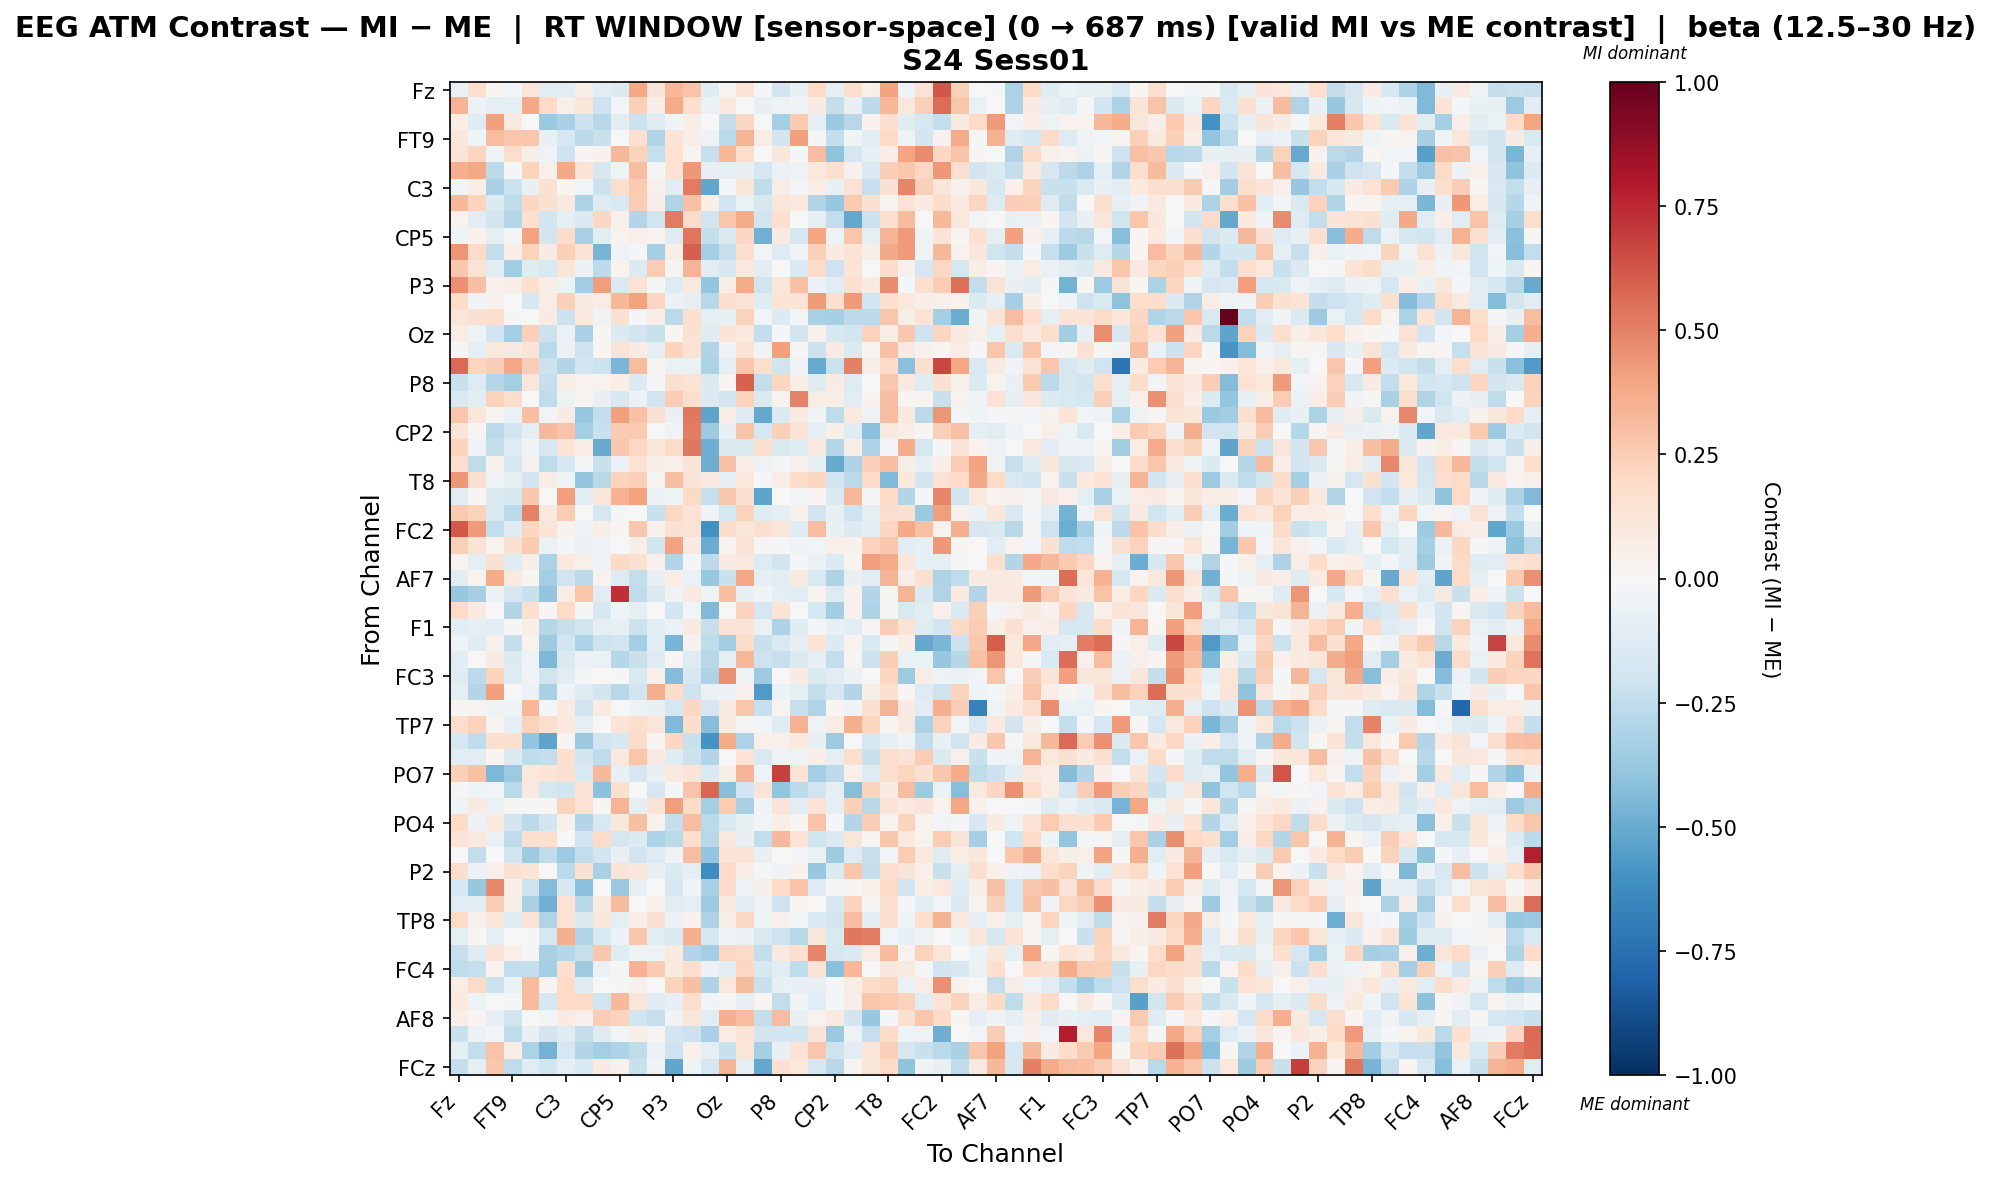

Data behind this chart, as committed beside it:
, Fz, F3, F7, FT9, FC5, FC1, C3, T7, TP9, CP5, CP1, Pz, P3, P7, O1, Oz, O2, P4, P8, TP10, CP6, CP2, Cz
Fz, -0.06645, 0.1667, 0.02075, -0.02931, 0.1217, -0.1052, -0.1017, 0.06139, -0.1044, -0.1371, 0.3838, 0.1278, 0.3311, 0.2863, -0.1177, 0.01992, 0.1418, -0.01744, -0.1919, -0.07614, 0.1972, -0.08662, 0.164
F3, 0.3424, -0.05955, -0.08713, -0.08893, 0.377, 0.2002, 0.04734, 0.1248, -0.2108, -0.02704, 0.2401, 0.0581, 0.3715, 0.1671, -0.06729, 0.09997, -0.002462, -0.07454, -0.05163, -0.03657, 0.08178, -0.2369, -0.0742
F7, 0.06538, -0.1282, 0.4119, 0.09023, -0.00151, -0.3682, -0.328, -0.2161, -0.2798, -0.1072, -0.2125, -0.1308, -0.03346, 0.06089, 0.005461, -0.2365, 0.2106, -0.007258, -0.3402, 0.2594, -0.09493, -0.3704, -0.2805
FT9, 0.1157, -0.0458, 0.3051, 0.2742, 0.2782, -0.07311, -0.1768, -0.2702, -0.2247, -0.000603, 0.1694, -0.2991, 0.1351, 0.05577, -0.05436, -0.2716, 0.3371, 0.07031, -0.1855, 0.4068, -0.01977, -0.2377, -0.03167
FC5, 0.1339, 0.2179, -0.04678, 0.1776, 0.05811, -0.04734, -0.2108, 0.01894, 0.04167, 0.3328, 0.2203, -0.2332, 0.142, 0.03051, -0.2296, 0.3322, 0.177, -0.0005614, 0.115, -0.009821, 0.3118, -0.4024, -0.176
FC1, 0.3648, 0.3894, -0.2604, -0.01191, 0.2242, 0.05059, 0.3782, 0.1397, -0.1593, -0.05023, 0.3103, -0.01701, 0.144, 0.4324, -0.08, -0.09555, -0.07534, -0.1774, -0.06731, -0.04843, 0.1021, 0.1589, 0.04651
C3, -0.0259, 0.07017, -0.328, -0.217, -0.07587, 0.1517, 0.02021, -0.02377, -0.2186, 0.179, 0.2637, 0.0478, -0.1064, 0.5184, -0.519, -0.01901, 0.1211, -0.2522, 0.0709, -0.02842, 0.07225, -0.07373, 0.1413
T7, 0.3206, 0.2235, -0.138, -0.2525, 0.2076, 0.1538, 0.08917, -0.3154, -0.1264, -0.1547, 0.2514, 0.06658, -0.299, 0.2949, 0.06747, -0.1947, -0.06349, -0.1591, 0.1221, 0.1044, -0.3001, -0.3798, 0.2605
TP9, 0.03144, -0.1129, -0.1939, -0.2883, 0.1684, -0.2011, -0.08886, -0.1444, 0.2034, 0.04277, -0.2966, -0.2022, 0.519, 0.1943, -0.1834, 0.2795, 0.3718, -0.1891, 0.1699, -0.003969, -0.09794, -0.2445, -0.5094
CP5, -0.04343, 0.04048, -0.08718, -0.01604, 0.403, -0.18, 0.1833, -0.3205, -0.1106, 0.03394, 0.04937, 0.03189, -0.1262, 0.5342, -0.2347, -0.1474, 0.2047, -0.4769, 0.07825, -0.1655, 0.3966, -0.05466, 0.2796
CP1, 0.4378, 0.1879, -0.236, 0.06704, 0.2305, 0.0824, 0.2413, 0.137, -0.4644, -0.03704, -0.009755, -0.3309, 0.0647, 0.6002, -0.3365, -0.2311, 0.16, -0.02557, -0.1323, -0.03903, 0.2419, 0.08491, 0.1372
Pz, 0.2728, 0.1454, -0.115, -0.3466, -0.1201, -0.1561, 0.118, -0.05554, -0.2648, 0.0387, -0.1347, 0.2553, 0.01174, 0.3405, -0.1098, -0.1576, 0.1043, -0.1064, 0.0008465, -0.1408, 0.1917, -0.2071, 0.1333
P3, 0.4531, 0.3011, 0.04642, 0.06994, 0.168, 0.06572, -0.0516, -0.3493, 0.4156, -0.1434, 0.1452, -0.01782, -0.125, 0.1001, -0.3857, 0.06312, 0.3696, -0.1977, 0.1242, 0.2961, -0.05622, -0.1095, 0.1609
P7, 0.185, -0.04685, 0.04095, -0.0077, -0.1574, 0.07779, 0.2345, 0.09052, 0.07788, 0.3328, 0.402, 0.2035, -0.05666, -0.08703, -0.276, 0.1711, 0.1363, -0.1235, 0.1355, 0.1283, 0.4261, 0.1653, 0.4286
O1, 0.1215, 0.1529, 0.1675, -0.01909, -0.001124, 0.08001, -0.2176, 0.1021, -0.03536, 0.1535, -0.01934, 0.07702, -0.2725, 0.162, -0.09809, -0.07432, 0.2274, -0.02836, -0.1372, -0.03002, -0.3272, -0.3313, -0.2627
Oz, 0.07106, -0.05368, -0.1891, -0.3429, 0.2398, -0.2113, -0.06671, -0.3249, 0.0113, -0.1341, -0.1938, -0.2206, 0.0228, 0.1559, -0.1226, 0.1324, 0.09654, -0.2376, -0.01364, -0.1904, 0.04124, -0.1571, -0.1838
O2, 0.01086, -0.08912, 0.1074, 0.09125, 0.1317, -0.268, -0.0622, -0.2093, 0.0211, 0.1264, 0.08311, -0.09244, 0.2252, 0.1448, -0.3003, -0.03736, 0.1415, -0.03328, 0.4073, 0.01473, -0.2167, 0.07956, -0.1467
P4, 0.5657, 0.2114, 0.245, 0.3839, 0.2486, -0.216, -0.2934, -0.1881, -0.2151, -0.4552, 0.3087, 0.02706, -0.06853, -0.06328, -0.3199, -0.09565, 0.2776, 0.1622, -0.2019, -0.03324, -0.5002, -0.2177, 0.5007
P8, -0.2246, -0.1279, -0.2848, -0.3371, 0.1182, -0.2274, 0.0587, 0.03758, 0.03522, 0.06332, -0.1328, -0.02017, 0.1586, 0.143, -0.1451, 0.02569, 0.5897, -0.2469, 0.211, 0.06366, -0.1307, 0.07993, -0.1323
TP10, -0.1498, -0.1066, 0.2191, 0.176, 1.9306995534896593e-05, -0.2542, -0.05431, 0.03057, -0.07539, -0.1576, -0.05485, -0.1926, 0.25, 0.1756, -0.1373, -0.1812, 0.2307, -0.1446, 0.03399, 0.4939, 0.07621, 0.06192, -0.1113
CP6, 0.2776, 0.112, 0.01379, -0.06545, 0.3043, -0.02716, 0.08307, -0.3809, -0.2492, 0.4068, 0.2954, 0.1547, -0.07203, 0.5292, -0.5277, 0.06907, -0.1295, -0.5117, -0.1378, 0.08029, -0.03342, -0.2539, 0.1012
CP2, 0.127, 0.03088, -0.2617, -0.1966, -0.09138, 0.3245, 0.285, -0.3405, -0.2228, 0.2632, 0.2641, 0.0007567, -0.03629, 0.5091, -0.3639, -0.07859, 0.2829, -0.1778, 0.2378, 0.1355, -0.09698, 0.06147, -0.1181
Cz, 0.2207, -0.03628, -0.2406, -0.1253, -0.03568, -0.1592, 0.1337, 0.07192, -0.5033, 0.273, 0.2097, 0.1105, 0.1799, 0.5265, -0.4872, -0.1347, -0.1451, 0.157, -0.1407, -0.1183, 0.09905, -0.2872, 0.06967
C4, 0.1709, -0.2531, 0.04421, -0.1682, 0.04043, -0.2532, -0.1774, -0.01126, -0.2209, -0.05914, 0.1468, 0.06814, 0.05105, 0.1328, -0.4914, 0.2902, 0.0637, -0.04757, -0.01261, 0.05346, -0.08925, -0.5048, -0.3095
T8, 0.4346, 0.1689, -0.0351, -0.07886, -0.1945, 0.07557, -0.03595, -0.384, -0.2797, 0.2216, 0.2394, 0.009419, 0.3, 0.1275, 0.09545, -0.09776, 0.1078, -0.01853, 0.06818, 0.1883, 0.2184, -0.1938, -0.266
FT10, -0.1078, 0.008773, -0.1473, -0.1584, 0.2683, -0.0007014, 0.4182, -0.1127, 0.1163, 0.3464, 0.403, -0.05692, -0.04846, 0.2001, -0.2338, 0.27, 0.1512, -0.5298, 0.0071, -0.02455, 0.0238, -0.1418, 0.3318
FC6, 0.2585, 0.228, -0.155, -0.2686, 0.496, 0.095, 0.2528, -0.002593, -0.1712, -0.009814, -0.002954, -0.2189, 0.2045, 0.1479, -0.03637, -0.1724, 0.2287, -0.1201, -0.09691, 0.04361, -0.1817, -0.07497, -0.205
FC2, 0.611, 0.4273, -0.2437, -0.1309, 0.2114, 0.1303, 0.03961, -0.03636, 0.06301, 0.01703, 0.2717, 0.04015, 0.1488, 0.1461, -0.6075, 0.1873, 0.1148, 0.1626, 0.1203, -0.1197, 0.3113, -0.07283, -0.1339
F4, 0.2391, 0.1401, 0.03618, 0.1515, 0.2626, -0.06853, -0.008551, -0.05563, -0.04858, -0.004783, 0.06126, -0.1927, 0.4042, 0.08115, -0.4998, 0.03196, 0.1263, 0.01195, -0.01405, -0.03413, -0.02617, 0.05386, 0.04322
F8, 0.02705, -0.09021, 0.1528, -0.1227, 0.05479, -0.3147, 0.1088, 0.05355, -0.0372, 0.1984, 0.1534, 0.05028, -0.2895, -0.01254, -0.2642, 0.08158, 0.1022, -0.1299, -0.1913, -0.01057, -0.05819, -0.1391, 0.03067
AF7, -0.1058, 0.0341, 0.3692, 0.09822, 0.01963, -0.3377, -0.2006, -0.2606, 0.03166, -0.1306, -0.2486, -0.08583, 0.07122, -0.06826, -0.3781, -0.2241, 0.3861, -0.09733, -0.1058, 0.09147, -0.1558, -0.3075, -0.07277
AF3, -0.3798, -0.3333, -0.056, -0.1729, -0.2252, -0.391, 0.07399, 0.2746, -0.1022, 0.7295, -0.2503, -0.1431, -0.03497, 0.08738, -0.0495, 0.2969, -0.07763, -0.04412, -0.08619, -0.1147, 0.0351, -0.1305, 0.04344
AFz, 0.1918, 0.08678, -0.006385, -0.2891, 0.1597, 0.02127, 0.1956, -0.01124, -0.1637, -0.04825, -0.08878, 0.007713, -0.183, -0.02362, -0.4434, -0.0008313, 0.2319, -0.1713, 0.1379, 0.002904, -0.1748, -0.3453, 0.04111
F1, -0.1171, -0.09098, -0.116, 0.01432, 0.06494, -0.2854, -0.23, -0.2013, -0.09044, -0.08121, -0.2131, -0.1135, -0.06987, 0.09038, -0.2324, 0.1447, 0.1261, -0.06937, -0.307, -0.1213, -0.01769, -0.07225, -0.109
F5, -0.04956, -0.1204, 0.04712, -0.2383, 0.03163, -0.3546, -0.1855, -0.3154, -0.2099, -0.1943, -0.3368, -0.1041, -0.4625, 0.04137, -0.2505, -0.3485, 0.1853, -0.2214, -0.1489, -0.0831, 0.1341, -0.1349, 0.03826
FT7, -0.1075, -0.004647, 0.08094, -0.1401, -0.05146, -0.4464, -0.1448, -0.06093, -0.06803, -0.2874, -0.2189, -0.1289, 0.01104, -0.1311, -0.2749, -0.1004, 0.3284, -0.2095, -0.2275, -0.1413, -0.08468, -0.247, 0.0302
FC3, -0.121, -0.2644, 0.2204, -0.1278, -0.03898, -0.1977, -0.117, -0.02198, -0.001101, -0.0204, -0.1508, 0.04919, -0.437, -0.1613, -0.3109, 0.4538, -0.04939, -0.3661, 0.005331, 0.08312, -0.1443, -0.105, -0.05574
C1, -0.09527, -0.2894, 0.4069, -0.00367, -0.05806, -0.3271, -0.03986, -0.128, -0.1844, -0.2777, -0.1943, 0.3537, 0.1868, -0.2075, -0.06684, -0.05868, 0.05122, -0.5693, -0.05827, -0.09122, -0.2398, -0.1717, -0.2906
C5, 0.01344, 0.02357, -0.04267, -0.05459, 0.3286, -0.01669, 0.09239, -0.2024, 0.07886, 0.0006284, -0.05063, -0.07386, -0.1724, 0.2107, -0.1671, 0.09764, 0.279, -0.234, 0.03114, -0.2291, -0.3026, 0.02962, -0.03148
TP7, 0.1768, 0.2293, 0.03048, -0.09959, 0.2298, 0.1712, 0.09511, -0.0867, -0.0006511, 0.1285, 0.1782, 0.1232, -0.4388, 0.1752, -0.4275, 0.09305, 0.01373, -0.0239, -0.1226, 0.3499, -0.05086, 0.07223, 0.364
CP3, -0.1704, -0.2508, 0.1596, 0.1619, -0.3956, -0.5302, 0.0276, -0.3738, -0.1945, -0.1598, 0.1806, 0.0206, 0.208, -0.2236, -0.5981, 0.3739, -0.3152, 0.04787, 0.05412, 0.09753, -0.07663, -0.3637, -0.0002784
P1, -0.1092, -0.109, 0.02041, -0.1344, -0.2518, -0.2386, 0.1666, -0.1892, -0.2528, 0.09445, 0.2786, 0.08524, -0.1201, -0.2111, -0.296, -0.001072, 0.1477, -0.1499, -0.03266, -0.05066, 0.06532, -0.08723, 0.1783
PO7, 0.2368, 0.2962, -0.4505, -0.3647, 0.1056, 0.1336, 0.1494, -0.1505, 0.3212, -0.0768, -0.1683, -0.0765, 0.09751, 0.1392, -0.1514, 0.0586, 0.3392, -0.04023, 0.6831, 0.133, -0.3404, -0.2604, 0.05381
PO3, 0.008848, -0.04066, -0.02599, -0.2715, 0.09028, -0.1738, -0.1845, 0.1438, -0.4092, 0.1602, -0.005277, -0.1646, -0.008965, 0.2834, 0.5742, -0.4287, -0.192, 0.1321, -0.3966, -0.2604, -0.197, -0.08924, -0.4266
POz, -0.03745, 0.09259, -0.06556, 0.01256, -0.01902, 0.01173, 0.2258, 0.1457, 0.01874, 0.3405, -0.09858, 0.1251, 0.4151, 0.1898, -0.3379, 0.2501, -0.3234, -0.03586, 0.1296, -0.1034, 0.1356, -0.09683, 0.2378
PO4, 0.1969, -0.05706, 0.09614, -0.1925, -0.264, -0.1929, 0.04665, -0.2915, -0.1504, 0.1124, 0.3014, 0.03419, -0.2346, 0.3075, -0.2727, -0.1544, -0.07292, -0.03026, 0.05495, 0.02222, 0.2874, -0.01394, -0.2934
PO8, 0.132, 0.1044, -0.06568, -0.2569, 0.1606, 0.1717, -0.001934, -0.2026, 0.1951, -0.1663, -0.1357, -0.3128, -0.2715, 0.176, -0.2759, 0.1075, -0.07713, -0.249, 0.3244, 0.1476, -0.1972, -0.1415, 0.1226
P6, -0.0001107, -0.2442, -0.002438, -0.1914, -0.3587, -0.2576, -0.3663, -0.2488, -0.1878, -0.07248, -0.1938, -0.1282, -0.03893, 0.3114, -0.3828, 0.1403, 0.1273, -0.07685, -0.007106, -0.02137, -0.06896, -0.3569, -0.1281
P2, 0.1755, -0.05622, 0.04792, 0.1527, 0.1322, 0.003904, -0.2698, 0.1509, -0.3261, 0.1296, 0.1111, -0.07415, -0.144, -0.09155, -0.6183, 0.1942, 0.0699, -0.02181, -0.03832, 0.04511, -0.3751, -0.1447, 0.2811
CPz, -0.1662, -0.3798, 0.4815, 0.06862, -0.2071, -0.4348, -0.1571, -0.4174, 0.003602, -0.3712, -0.08066, 0.0003525, -0.1673, -0.03775, -0.3261, 0.1925, -0.05019, 0.0565, 0.2024, 0.283, -0.1317, 0.01435, 0.007856
CP4, -0.1108, -0.1166, 0.2423, 0.05853, -0.3238, -0.4829, 0.144, -0.2809, 0.0892, 0.3164, -0.004, 0.04968, -0.1142, -0.09613, -0.3518, 0.09784, -0.113, -0.05262, -0.2042, 0.02882, -0.0008265, -0.1703, 0.2199
TP8, 0.189, 0.04168, 0.1185, -0.1188, 0.1368, -0.3012, 0.1458, -0.141, 0.1158, -0.1002, 0.06874, 0.156, -0.06054, 0.03974, -0.3053, 0.06449, 0.2033, -0.03908, 0.04434, -0.01575, -0.1535, -0.1859, 0.309
C6, -0.09586, 0.02318, -0.08787, 0.004083, -0.01614, -0.1679, 0.3564, -0.2947, -0.1561, -0.0603, 0.2746, -0.1093, -0.1393, 0.3652, -0.1582, -0.03596, -0.05538, -0.1516, -0.2095, -0.2792, 0.1169, -0.1514, 0.5259
C2, -0.2289, -0.127, 0.1471, 0.04711, 0.01443, -0.3249, -0.2872, -0.2269, 0.2682, -0.1209, -0.04755, -0.04738, 0.09571, -0.2963, -0.3424, 0.2095, 0.1919, -0.2455, 0.09175, 0.1707, 0.4878, -0.1568, -0.1394
FC4, -0.2571, -0.2337, 0.03155, -0.2464, -0.2346, -0.3371, 0.1656, -0.3549, -0.05865, -0.01948, 0.3468, 0.2579, 0.09287, 0.1664, -0.06228, -0.1091, 0.2086, -0.1584, -0.1122, -0.2519, 0.14, -0.4208, 0.3346
FT8, 0.0762, 0.1932, -0.2159, -0.06499, 0.3162, 0.02354, 0.1963, -0.1191, -0.0006051, -0.01747, 0.04236, 0.003474, 0.2258, 0.303, -0.3091, 0.1051, 0.3176, -0.226, -0.07611, -0.08015, -0.07191, -0.01071, 0.07388
F6, 0.09864, -0.05233, -0.00502, -0.01383, 0.3142, -0.1772, 0.2006, 0.1974, -0.2015, 0.3243, 0.1188, -0.127, -0.08591, 0.1759, -0.02614, 0.00836, -0.0849, 0.02872, -0.2433, -0.03628, -0.1098, -0.008338, 0.06952
AF8, 0.06839, 0.01923, -0.0852, -0.202, 0.003126, -0.02636, 0.08438, 0.04855, 0.2573, 0.2279, -0.1994, -0.2306, -0.03511, 0.1219, -0.1147, 0.3543, 0.3105, -0.2371, 0.3089, -0.07402, 0.03577, 0.09352, -0.1853
AF4, -0.2206, -0.06179, -0.02955, -0.2525, -0.07302, -0.1864, -0.124, -0.2348, -0.1288, -0.02777, 0.05796, 0.0279, -0.1858, -0.2165, -0.3274, 0.07475, 0.1397, -0.1869, -0.1939, -0.1878, 0.1323, -0.3733, -0.04981
F2, -0.08924, -0.2453, 0.2814, 0.06656, -0.3196, -0.476, -0.1669, -0.2928, -0.3374, -0.3106, -0.2527, -0.0576, -0.2106, 0.0541, -0.09743, -0.2215, 0.1205, -0.3331, -0.07266, 0.1387, 0.2753, -0.2106, -0.109
... 1 more rows
